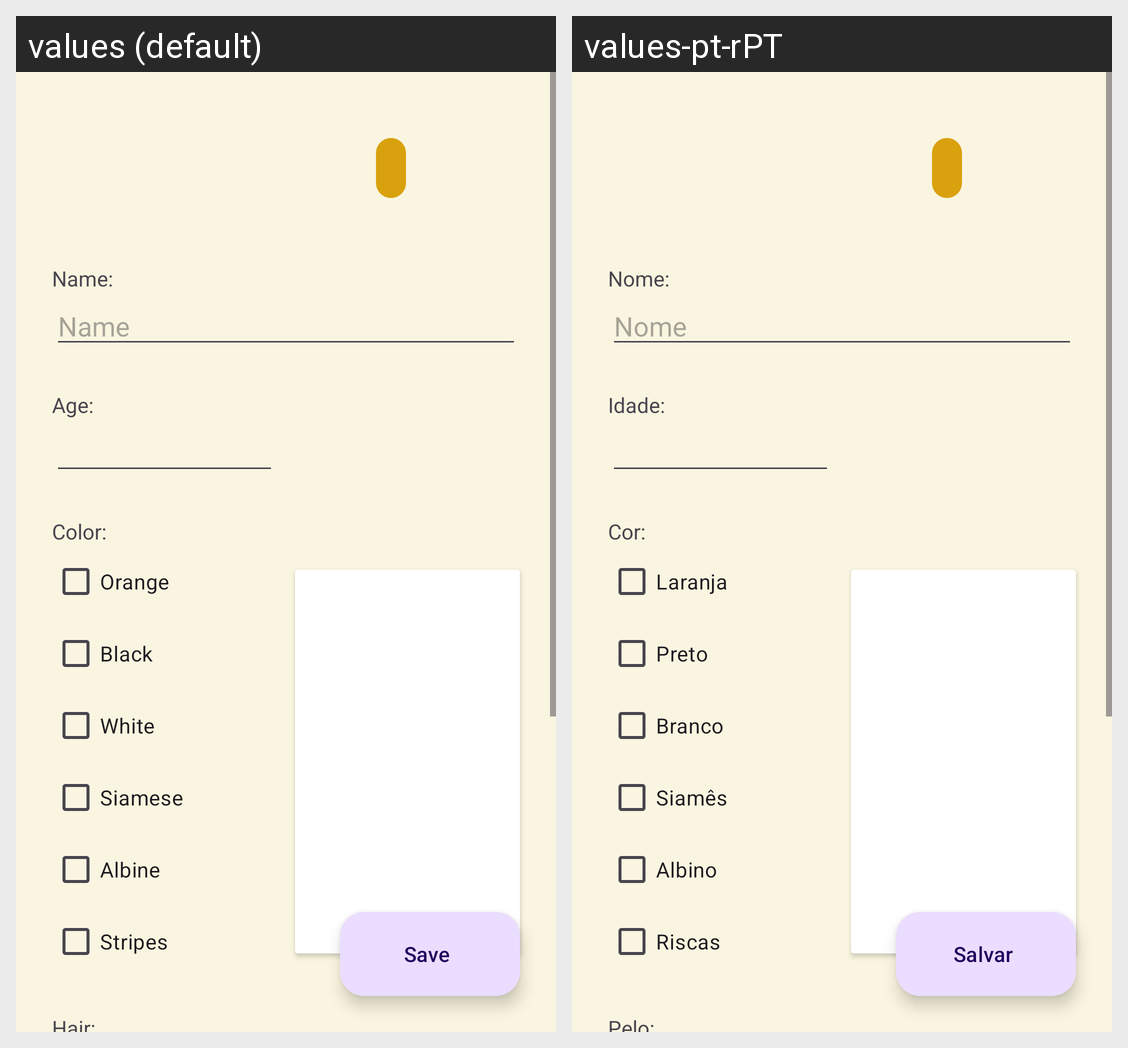

Strings drawn on this Android screen and how each of the app's shown locales translates them:
Android screen res/layout/activity_add_edit_cat.xml rendered under 2 locales, left to right: values (default), values-pt-rPT. Device: Nexus 5 (rendered at 1080×1920; each locale shown at half size, 540×960, under a caption strip naming it); theme Theme.StreetCats.
Strings drawn on this screen, with the default value and each locale's value (text and hints the layout hard-codes, and strings that could not be matched under every locale, appear in the picture but are not listed):

save_cat
  values: Save
  values-pt-rPT: Salvar

cat_name
  values: Name:
  values-pt-rPT: Nome:

cat_name_hint
  values: Name
  values-pt-rPT: Nome

cat_age
  values: Age:
  values-pt-rPT: Idade:

cat_color
  values: Color:
  values-pt-rPT: Cor:

color_orange
  values: Orange
  values-pt-rPT: Laranja

color_black
  values: Black
  values-pt-rPT: Preto

color_white
  values: White
  values-pt-rPT: Branco

color_siamese
  values: Siamese
  values-pt-rPT: Siamês

color_albine
  values: Albine
  values-pt-rPT: Albino

color_stripes
  values: Stripes
  values-pt-rPT: Riscas
